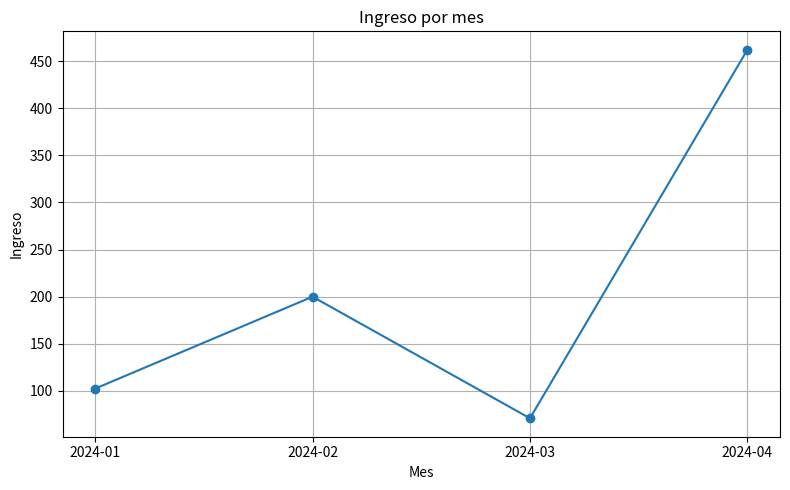
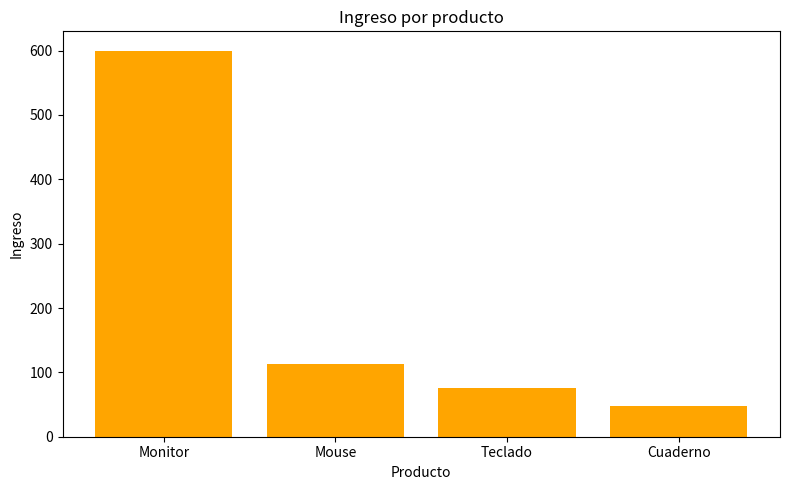
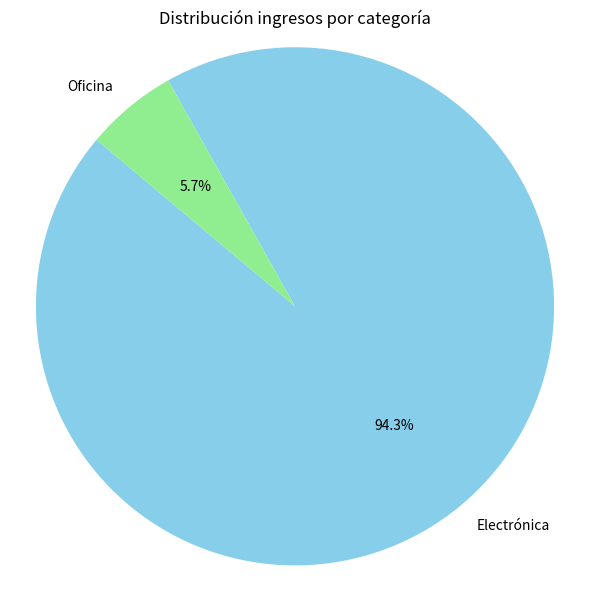

Write the Python code that produced these figures, in order.
import pandas as pd
import matplotlib.pyplot as plt
data = {'Fecha': ['2024-01-03', '2024-01-05', '2024-01-05', '2024-02-01', '2024-02-10', '2024-03-15', '2024-03-20', '2024-03-25', '2024-04-02', '2024-04-10'], 'Producto': ['Mouse', 'Teclado', 'Cuaderno', 'Monitor', 'Mouse', 'Cuaderno', 'Teclado', 'Mouse', 'Monitor', 'Cuaderno'], 'Categoria': ['Electrónica', 'Electrónica', 'Oficina', 'Electrónica', 'Electrónica', 'Oficina', 'Electrónica', 'Electrónica', 'Electrónica', 'Oficina'], 'Cantidad': [3, 2, 5, 1, 4, 7, 1, 2, 3, 4], 'Precio_Unitario': [12.5, 25.0, 3.0, 150.0, 12.5, 3.0, 25.0, 12.5, 150.0, 3.0]}
ventas = pd.DataFrame(data)
ventas['Fecha'] = pd.to_datetime(ventas['Fecha'])
ventas['Ingreso'] = ventas['Cantidad'] * ventas['Precio_Unitario']
ventas['Mes'] = ventas['Fecha'].dt.to_period('M')

ventas.head()

ventas.groupby('Producto')['Ingreso'].sum().sort_values(ascending=False)

ventas.groupby('Categoria')['Cantidad'].sum()

ingreso_por_mes = ventas.groupby('Mes')['Ingreso'].sum()
ingreso_por_mes

plt.figure(figsize=(8,5))
plt.plot(ingreso_por_mes.index.astype(str), ingreso_por_mes.values, marker='o')
plt.title('Ingreso por mes')
plt.xlabel('Mes')
plt.ylabel('Ingreso')
plt.grid(True)
plt.tight_layout()
plt.show()

ingreso_por_producto = ventas.groupby('Producto')['Ingreso'].sum().sort_values(ascending=False)
plt.figure(figsize=(8,5))
plt.bar(ingreso_por_producto.index, ingreso_por_producto.values, color='orange')
plt.title('Ingreso por producto')
plt.xlabel('Producto')
plt.ylabel('Ingreso')
plt.tight_layout()
plt.show()

ingreso_por_categoria = ventas.groupby('Categoria')['Ingreso'].sum()
plt.figure(figsize=(6,6))
plt.pie(ingreso_por_categoria, labels=ingreso_por_categoria.index, autopct='%1.1f%%', startangle=140, colors=['skyblue', 'lightgreen'])
plt.title('Distribución ingresos por categoría')
plt.axis('equal')
plt.tight_layout()
plt.show()